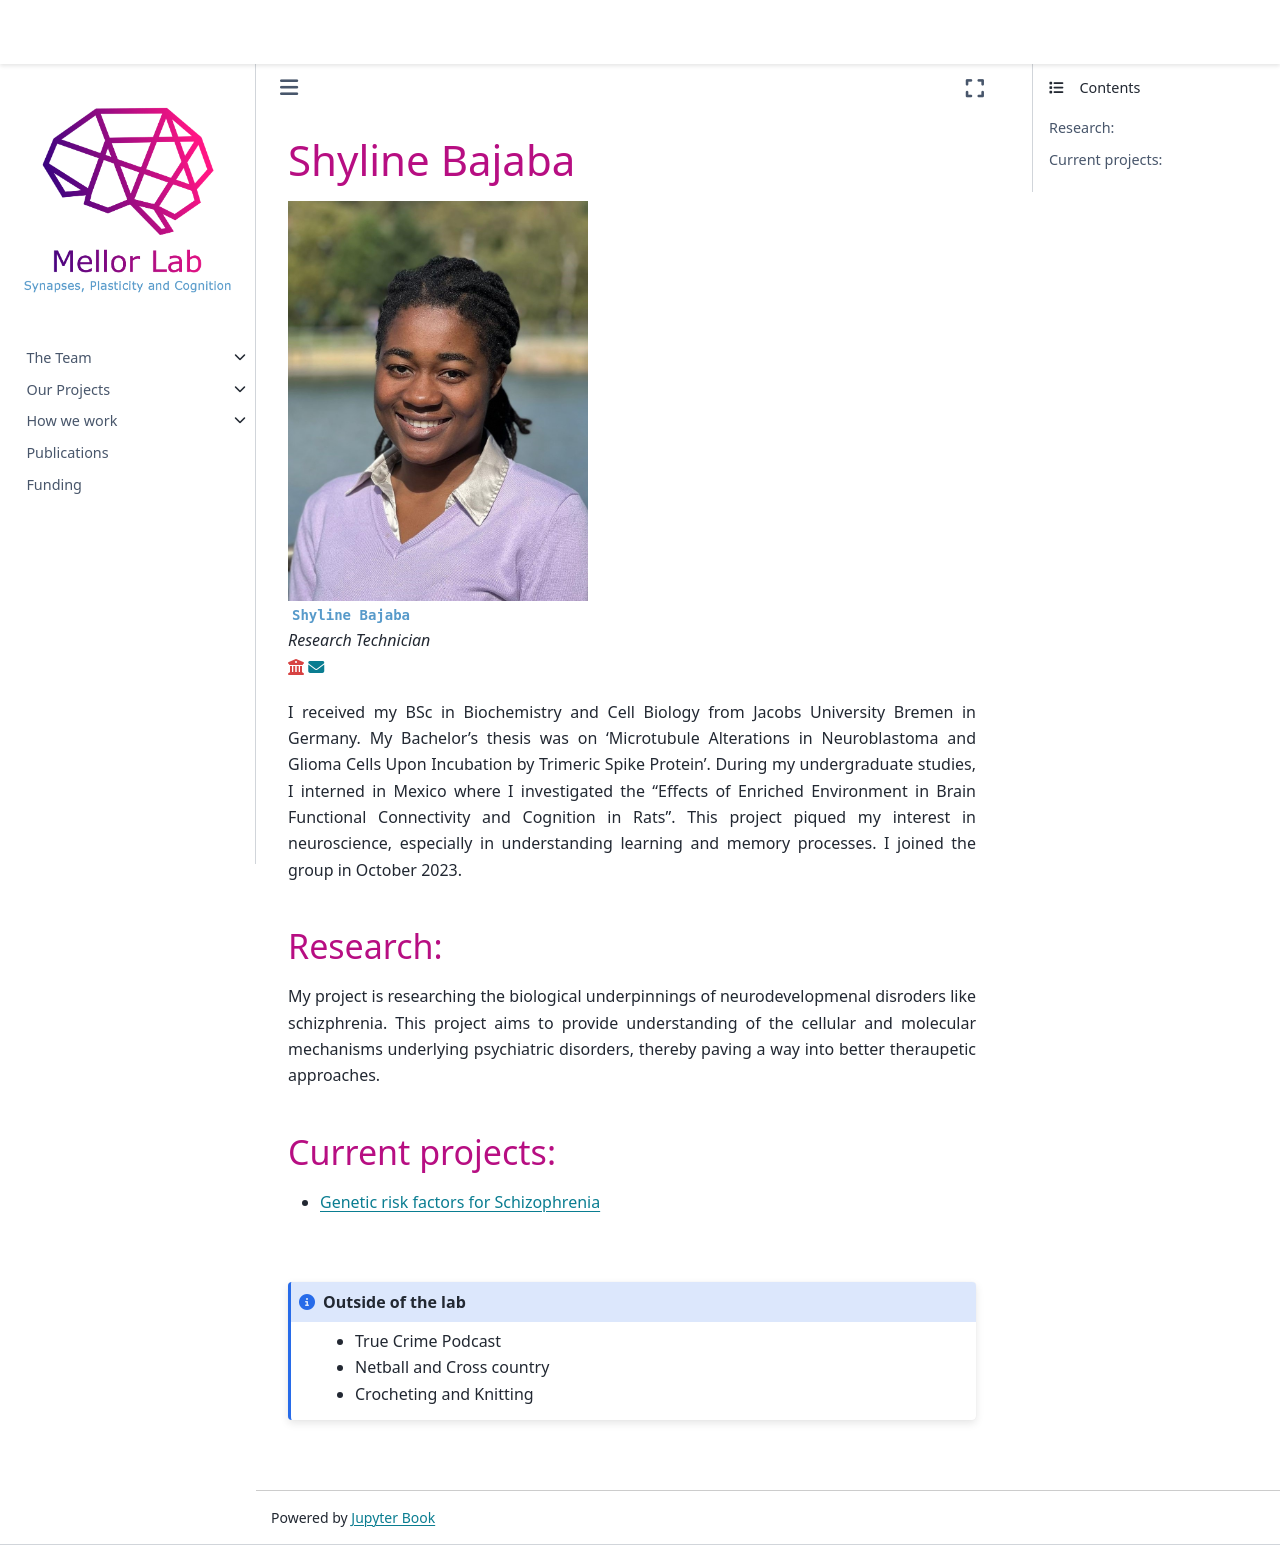

repository: mellor-lab/mellor-lab.github.io · page: contents/our-team/members/shylinebajaba.html · generator: jekyll

# Shyline Bajaba

```{image} ../../img/members/shyline.jpg 
:class: no-scaled-link
:width: 300
```

**`Shyline Bajaba`**  
_Research Technician_  
[<i class="fa-solid fa-building-columns" style="color: #d74242;"></i>](https://research-information.bris.ac.uk/en/persons/)
[<i class="fa-solid fa-envelope"></i>](mailto:shyline.bajaba@bristol.ac.uk)
<!-- [<i class="fa-brands fa-twitter fa-lg" style="color:#2a67cf"></i>](https://www.twitter.com)
[<i class="fa-brands fa-linkedin-in fa-lg" style="color:#5a97d8"></i>](https://www.linkedin.com)
[<i class="fa-brands fa-researchgate" style="color: #57dba8;"></i>](https://www.researchgate.com)
[<i class="fa-brands fa-orcid" style="color: #6eee5d;"></i>](https://www.orcid.org)
[<i class="fa-brands fa-github" style="color: #696969;"></i>](https://www.github.com) -->

I received my BSc in Biochemistry and Cell Biology from Jacobs University Bremen in Germany. My Bachelor's thesis was on ‘Microtubule Alterations in Neuroblastoma and Glioma Cells Upon Incubation by Trimeric Spike Protein’. During my undergraduate studies, I interned in Mexico where I investigated the "Effects of Enriched Environment in Brain Functional Connectivity and Cognition in Rats". This project piqued my interest in neuroscience, especially in understanding learning and memory processes. I joined the group in October 2023. 

### Research:

My project is researching the biological underpinnings of neurodevelopmenal disroders like schizphrenia. This project aims to provide understanding of the cellular and molecular mechanisms underlying  psychiatric disorders, thereby paving a way into better theraupetic approaches.

### Current projects:

- [Genetic risk factors for Schizophrenia](../../projects/genetic-schizophrenia)

&nbsp;


```{admonition} Outside of the lab
:class: note
- True Crime Podcast
- Netball and Cross country
- Crocheting and Knitting
``` 


&nbsp;
